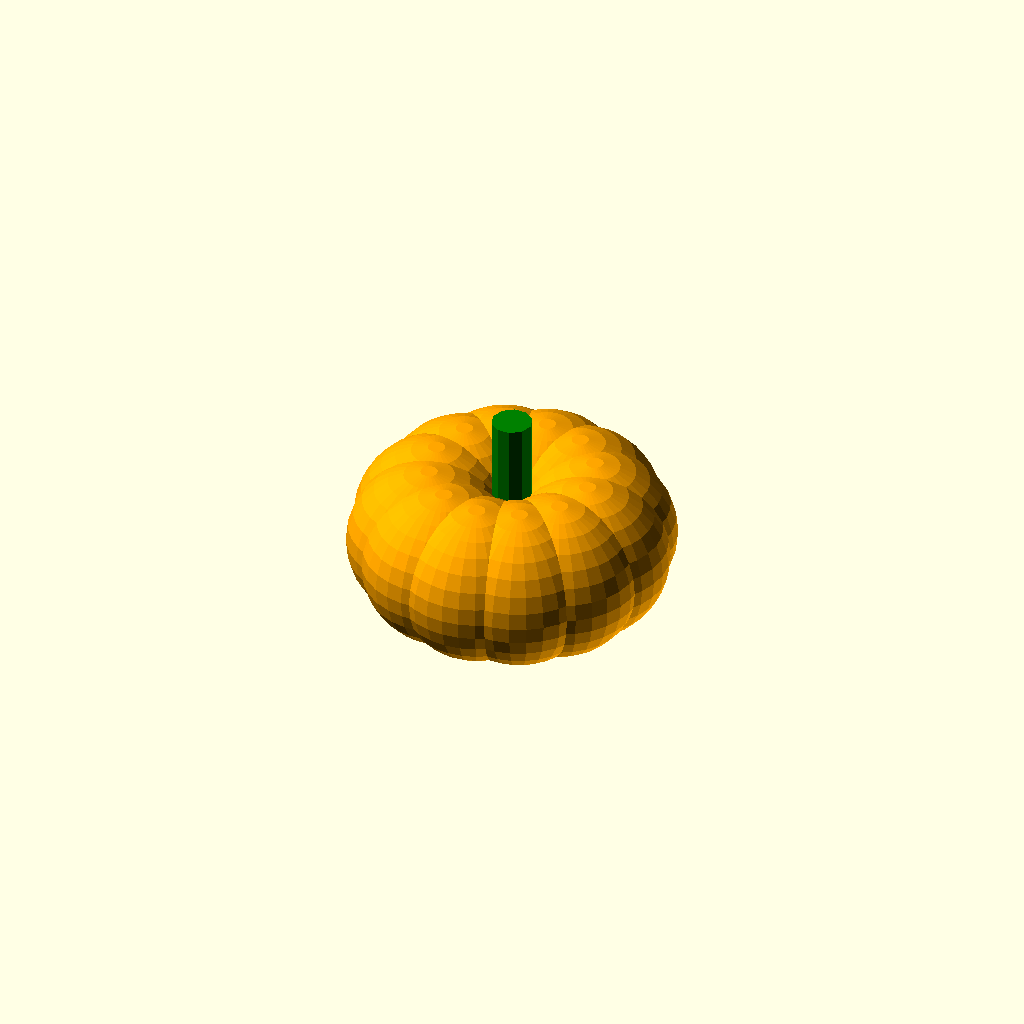
Cell 1: rendered with the file's own defaults.
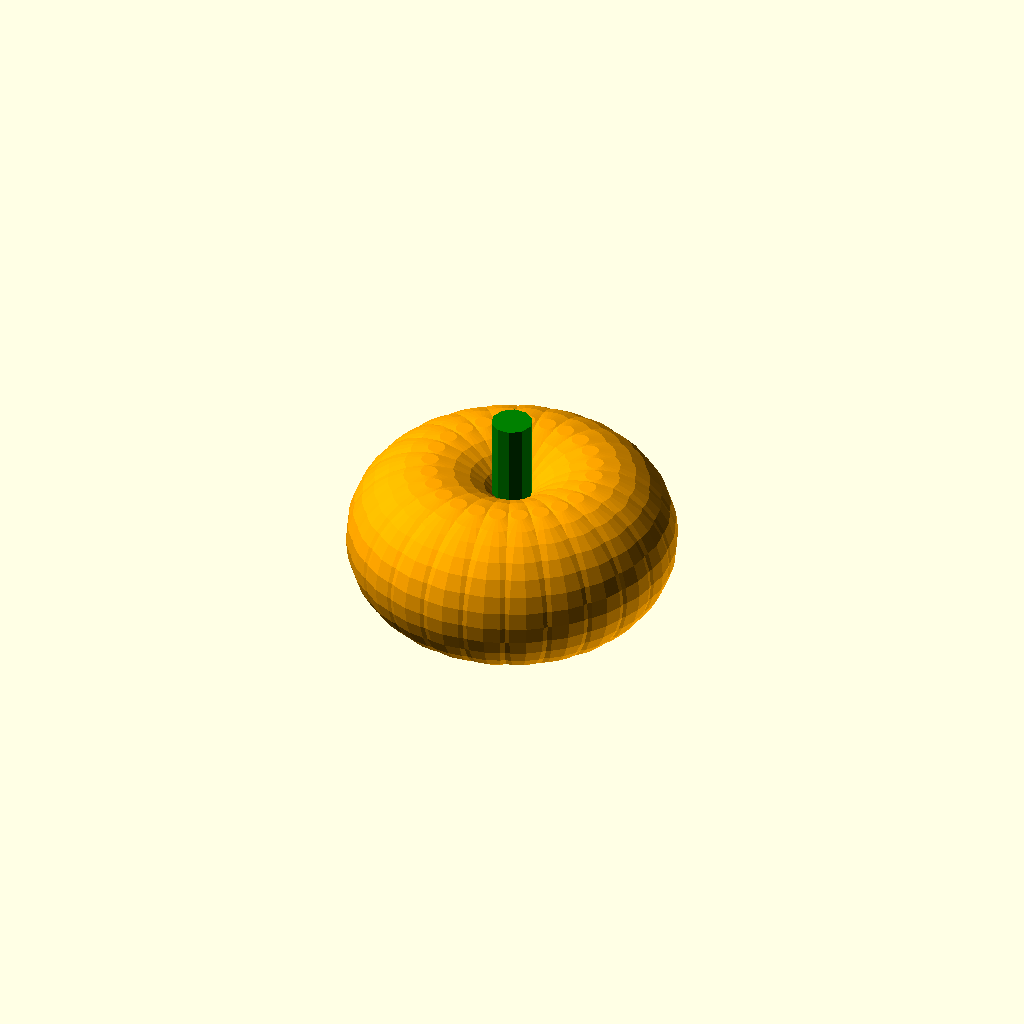
Cell 2: Humps = 24 (everything else at default).
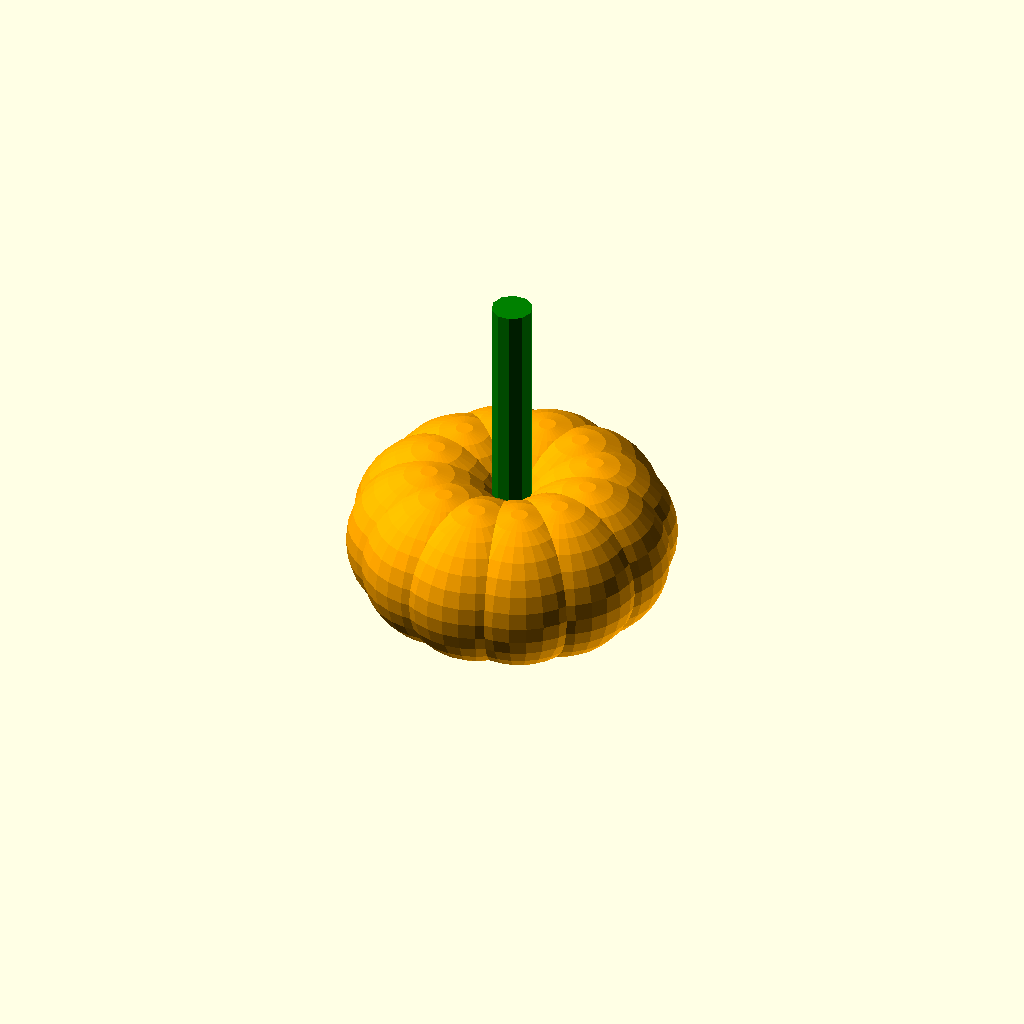
Cell 3: Height = 40 (everything else at default).
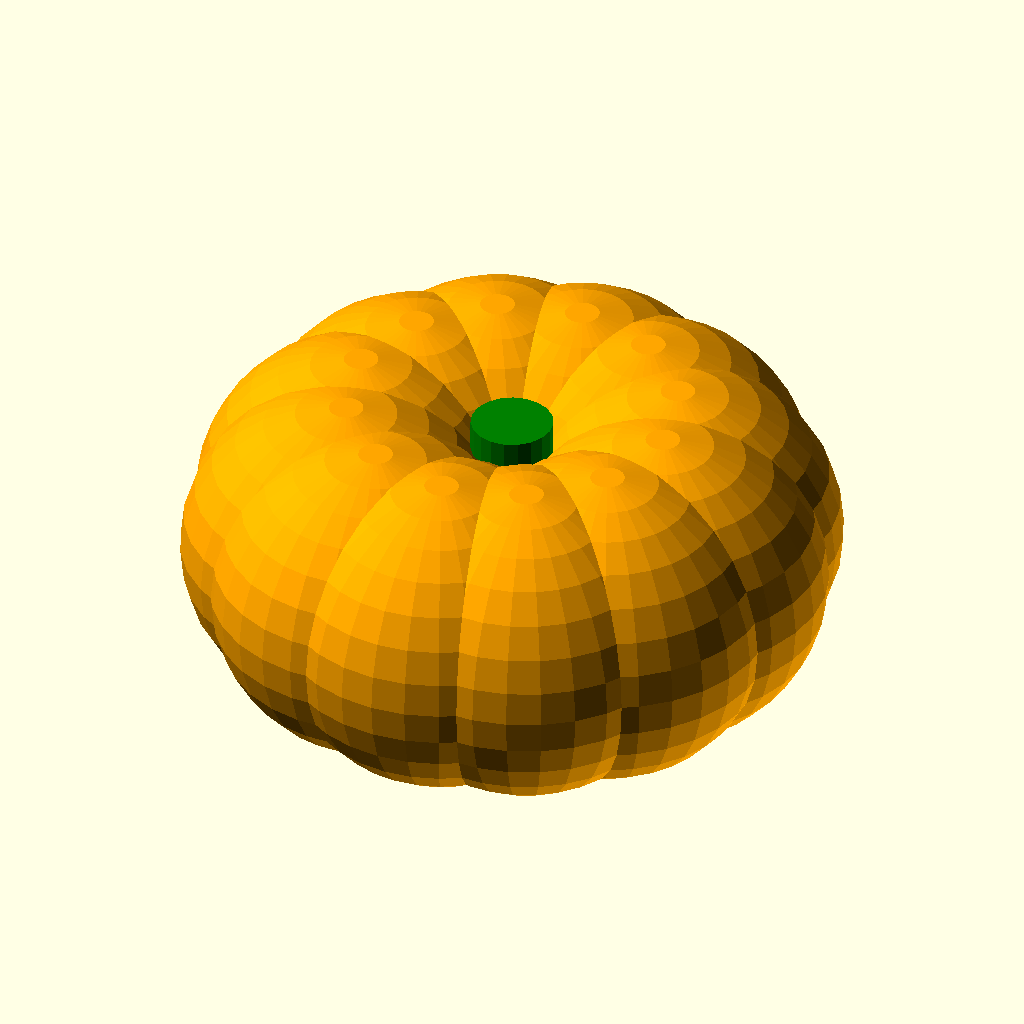
Cell 4: Radius = 24 (everything else at default).
All cells are drawn from one camera (rotation 55°, 0°, 25°, orthographic, colour scheme Cornfield), so only the parameter changes between them.
The OpenSCAD source (scadFiles/856166/1358471.scad):
//Pumkin



//How Many "Humps"

Humps = 12;



//Stalk Height

Height = 20;



//Radius Of Each Sphere

Radius = 12;

color("orange")

for(n = [0:1:Humps]){

    rotate([0, 0, n * 360/Humps]){

        translate([Radius,0,0])

        sphere(Radius);

    }

}

color("Green")

cylinder(Height,Radius/4,Radius/4);
Customizer parameters (derived from the source; name, type, default, range or options):
Humps: number, default 12
Height: number, default 20
Radius: number, default 12
